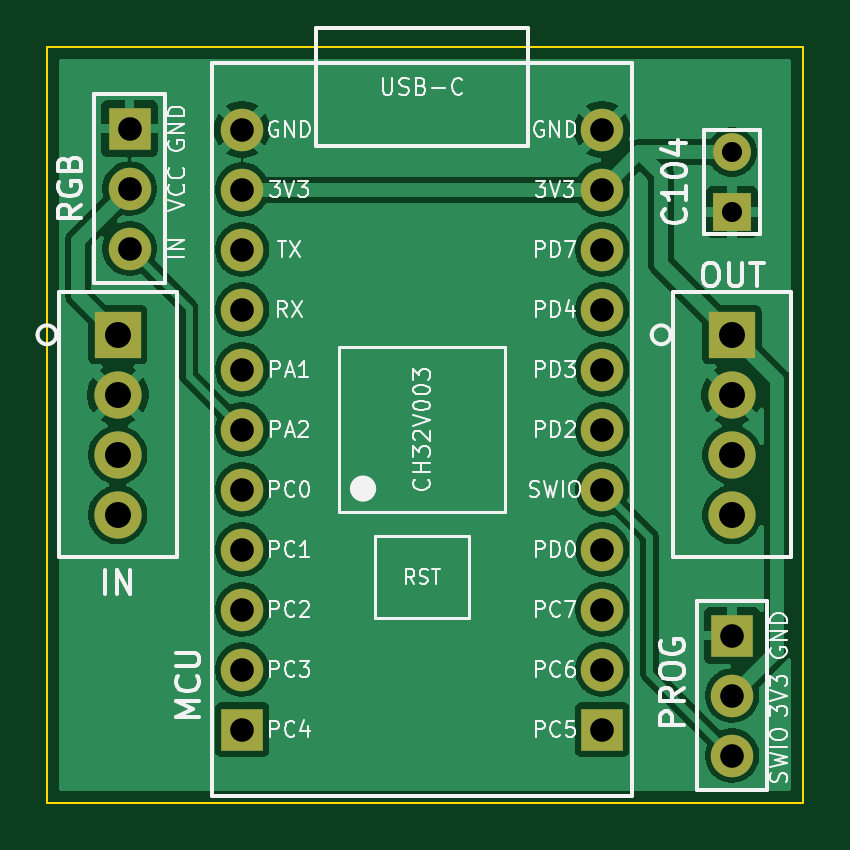
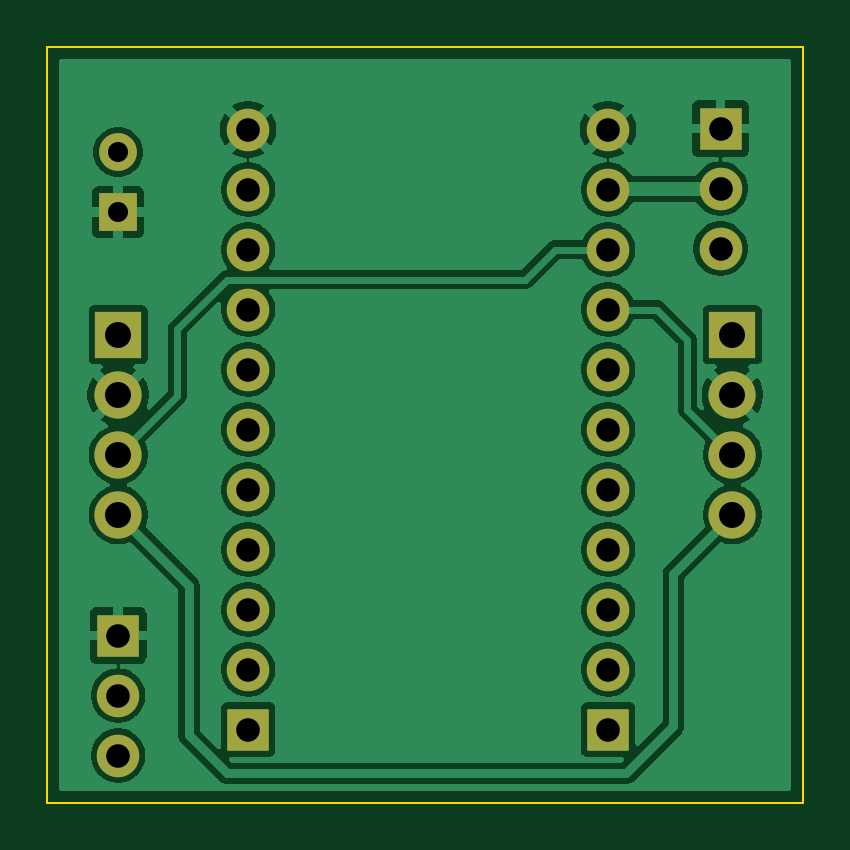
Circuit board: 9 layer files. Board 32.0 x 32.0 mm.
- bottom_copper: action_block-B_Cu.gbl (58926 bytes)
- bottom_mask: action_block-B_Mask.gbs (1714 bytes)
- bottom_silk: action_block-B_Silkscreen.gbo (458 bytes)
- outline: action_block-Edge_Cuts.gm1 (609 bytes)
- top_copper: action_block-F_Cu.gtl (56841 bytes)
- top_mask: action_block-F_Mask.gts (1714 bytes)
- top_silk: action_block-F_Silkscreen.gto (61921 bytes)
- drill: action_block-NPTH.drl (264 bytes)
- drill: action_block-PTH.drl (956 bytes)

=== bottom_copper: action_block-B_Cu.gbl (58926 bytes, source omitted) ===
=== bottom_mask: action_block-B_Mask.gbs ===
%TF.GenerationSoftware,KiCad,Pcbnew,10.0.6*%
%TF.CreationDate,2026-10-05T04:48:33+07:00*%
%TF.ProjectId,action_block,61637469-6f6e-45f6-926c-6f636b2e6b69,rev?*%
%TF.SameCoordinates,Original*%
%TF.FileFunction,Soldermask,Bot*%
%TF.FilePolarity,Negative*%
%FSLAX46Y46*%
G04 Gerber Fmt 4.6, Leading zero omitted, Abs format (unit mm)*
G04 Created by KiCad (PCBNEW 10.0.6) date 2026-10-05 04:48:33*
%MOMM*%
%LPD*%
G01*
G04 APERTURE LIST*
%ADD10R,2.000000X2.000000*%
%ADD11C,2.000000*%
%ADD12R,1.800000X1.800000*%
%ADD13C,1.800000*%
%ADD14R,1.600000X1.600000*%
%ADD15C,1.600000*%
G04 APERTURE END LIST*
D10*
%TO.C,OUT*%
X109500000Y-68690000D03*
D11*
X109500000Y-71230000D03*
X109500000Y-73770000D03*
X109500000Y-76310000D03*
%TD*%
D12*
%TO.C,RGB*%
X84000000Y-59960000D03*
D13*
X84000000Y-62500000D03*
X84000000Y-65040000D03*
%TD*%
D10*
%TO.C,IN*%
X83500000Y-68690000D03*
D11*
X83500000Y-71230000D03*
X83500000Y-73770000D03*
X83500000Y-76310000D03*
%TD*%
D14*
%TO.C,C104*%
X109500000Y-63500000D03*
D15*
X109500000Y-60960000D03*
%TD*%
D12*
%TO.C,PROG*%
X109500000Y-81420000D03*
D13*
X109500000Y-83960000D03*
X109500000Y-86500000D03*
%TD*%
D12*
%TO.C,MCU*%
X88760000Y-85400000D03*
D13*
X88760000Y-82860000D03*
X88760000Y-80320000D03*
X88760000Y-77780000D03*
X88760000Y-75240000D03*
X88760000Y-72700000D03*
X88760000Y-70160000D03*
X88760000Y-67620000D03*
X88760000Y-65080000D03*
X88760000Y-62540000D03*
X88760000Y-60000000D03*
D12*
X104000000Y-85400000D03*
D13*
X104000000Y-82860000D03*
X104000000Y-80320000D03*
X104000000Y-77780000D03*
X104000000Y-75240000D03*
X104000000Y-72700000D03*
X104000000Y-70160000D03*
X104000000Y-67620000D03*
X104000000Y-65080000D03*
X104000000Y-62540000D03*
X104000000Y-60000000D03*
%TD*%
M02*

=== bottom_silk: action_block-B_Silkscreen.gbo ===
%TF.GenerationSoftware,KiCad,Pcbnew,10.0.6*%
%TF.CreationDate,2026-10-05T04:48:33+07:00*%
%TF.ProjectId,action_block,61637469-6f6e-45f6-926c-6f636b2e6b69,rev?*%
%TF.SameCoordinates,Original*%
%TF.FileFunction,Legend,Bot*%
%TF.FilePolarity,Positive*%
%FSLAX46Y46*%
G04 Gerber Fmt 4.6, Leading zero omitted, Abs format (unit mm)*
G04 Created by KiCad (PCBNEW 10.0.6) date 2026-10-05 04:48:33*
%MOMM*%
%LPD*%
G01*
G04 APERTURE LIST*
G04 APERTURE END LIST*
M02*

=== outline: action_block-Edge_Cuts.gm1 ===
%TF.GenerationSoftware,KiCad,Pcbnew,10.0.6*%
%TF.CreationDate,2026-10-05T04:48:33+07:00*%
%TF.ProjectId,action_block,61637469-6f6e-45f6-926c-6f636b2e6b69,rev?*%
%TF.SameCoordinates,Original*%
%TF.FileFunction,Profile,NP*%
%FSLAX46Y46*%
G04 Gerber Fmt 4.6, Leading zero omitted, Abs format (unit mm)*
G04 Created by KiCad (PCBNEW 10.0.6) date 2026-10-05 04:48:33*
%MOMM*%
%LPD*%
G01*
G04 APERTURE LIST*
%TA.AperFunction,Profile*%
%ADD10C,0.100000*%
%TD*%
G04 APERTURE END LIST*
D10*
X80500000Y-56500000D02*
X112500000Y-56500000D01*
X112500000Y-88500000D01*
X80500000Y-88500000D01*
X80500000Y-56500000D01*
M02*

=== top_copper: action_block-F_Cu.gtl (56841 bytes, source omitted) ===
=== top_mask: action_block-F_Mask.gts ===
%TF.GenerationSoftware,KiCad,Pcbnew,10.0.6*%
%TF.CreationDate,2026-10-05T04:48:33+07:00*%
%TF.ProjectId,action_block,61637469-6f6e-45f6-926c-6f636b2e6b69,rev?*%
%TF.SameCoordinates,Original*%
%TF.FileFunction,Soldermask,Top*%
%TF.FilePolarity,Negative*%
%FSLAX46Y46*%
G04 Gerber Fmt 4.6, Leading zero omitted, Abs format (unit mm)*
G04 Created by KiCad (PCBNEW 10.0.6) date 2026-10-05 04:48:33*
%MOMM*%
%LPD*%
G01*
G04 APERTURE LIST*
%ADD10R,2.000000X2.000000*%
%ADD11C,2.000000*%
%ADD12R,1.800000X1.800000*%
%ADD13C,1.800000*%
%ADD14R,1.600000X1.600000*%
%ADD15C,1.600000*%
G04 APERTURE END LIST*
D10*
%TO.C,OUT*%
X109500000Y-68690000D03*
D11*
X109500000Y-71230000D03*
X109500000Y-73770000D03*
X109500000Y-76310000D03*
%TD*%
D12*
%TO.C,RGB*%
X84000000Y-59960000D03*
D13*
X84000000Y-62500000D03*
X84000000Y-65040000D03*
%TD*%
D10*
%TO.C,IN*%
X83500000Y-68690000D03*
D11*
X83500000Y-71230000D03*
X83500000Y-73770000D03*
X83500000Y-76310000D03*
%TD*%
D14*
%TO.C,C104*%
X109500000Y-63500000D03*
D15*
X109500000Y-60960000D03*
%TD*%
D12*
%TO.C,PROG*%
X109500000Y-81420000D03*
D13*
X109500000Y-83960000D03*
X109500000Y-86500000D03*
%TD*%
D12*
%TO.C,MCU*%
X88760000Y-85400000D03*
D13*
X88760000Y-82860000D03*
X88760000Y-80320000D03*
X88760000Y-77780000D03*
X88760000Y-75240000D03*
X88760000Y-72700000D03*
X88760000Y-70160000D03*
X88760000Y-67620000D03*
X88760000Y-65080000D03*
X88760000Y-62540000D03*
X88760000Y-60000000D03*
D12*
X104000000Y-85400000D03*
D13*
X104000000Y-82860000D03*
X104000000Y-80320000D03*
X104000000Y-77780000D03*
X104000000Y-75240000D03*
X104000000Y-72700000D03*
X104000000Y-70160000D03*
X104000000Y-67620000D03*
X104000000Y-65080000D03*
X104000000Y-62540000D03*
X104000000Y-60000000D03*
%TD*%
M02*

=== top_silk: action_block-F_Silkscreen.gto (61921 bytes, source omitted) ===
=== drill: action_block-NPTH.drl ===
M48
; DRILL file KiCad 10.0.6 date 2026-10-05T04:48:33
; FORMAT={-:-/ absolute / metric / decimal}
; #@! TF.CreationDate,2026-10-05T04:48:33+07:00
; #@! TF.GenerationSoftware,Kicad,Pcbnew,10.0.6
; #@! TF.FileFunction,NonPlated,1,2,NPTH
FMAT,2
METRIC
%
G90
G05
M30

=== drill: action_block-PTH.drl ===
M48
; DRILL file KiCad 10.0.6 date 2026-10-05T04:48:33
; FORMAT={-:-/ absolute / metric / decimal}
; #@! TF.CreationDate,2026-10-05T04:48:33+07:00
; #@! TF.GenerationSoftware,Kicad,Pcbnew,10.0.6
; #@! TF.FileFunction,Plated,1,2,PTH
FMAT,2
METRIC
; #@! TA.AperFunction,Plated,PTH,ComponentDrill
T1C0.850
; #@! TA.AperFunction,Plated,PTH,ComponentDrill
T2C1.000
; #@! TA.AperFunction,Plated,PTH,ComponentDrill
T3C1.100
%
G90
G05
T1
X109.5Y-60.96
X109.5Y-63.5
T2
X84.0Y-59.96
X84.0Y-62.5
X84.0Y-65.04
X88.76Y-60.0
X88.76Y-62.54
X88.76Y-65.08
X88.76Y-67.62
X88.76Y-70.16
X88.76Y-72.7
X88.76Y-75.24
X88.76Y-77.78
X88.76Y-80.32
X88.76Y-82.86
X88.76Y-85.4
X104.0Y-60.0
X104.0Y-62.54
X104.0Y-65.08
X104.0Y-67.62
X104.0Y-70.16
X104.0Y-72.7
X104.0Y-75.24
X104.0Y-77.78
X104.0Y-80.32
X104.0Y-82.86
X104.0Y-85.4
X109.5Y-81.42
X109.5Y-83.96
X109.5Y-86.5
T3
X83.5Y-68.69
X83.5Y-71.23
X83.5Y-73.77
X83.5Y-76.31
X109.5Y-68.69
X109.5Y-71.23
X109.5Y-73.77
X109.5Y-76.31
M30
